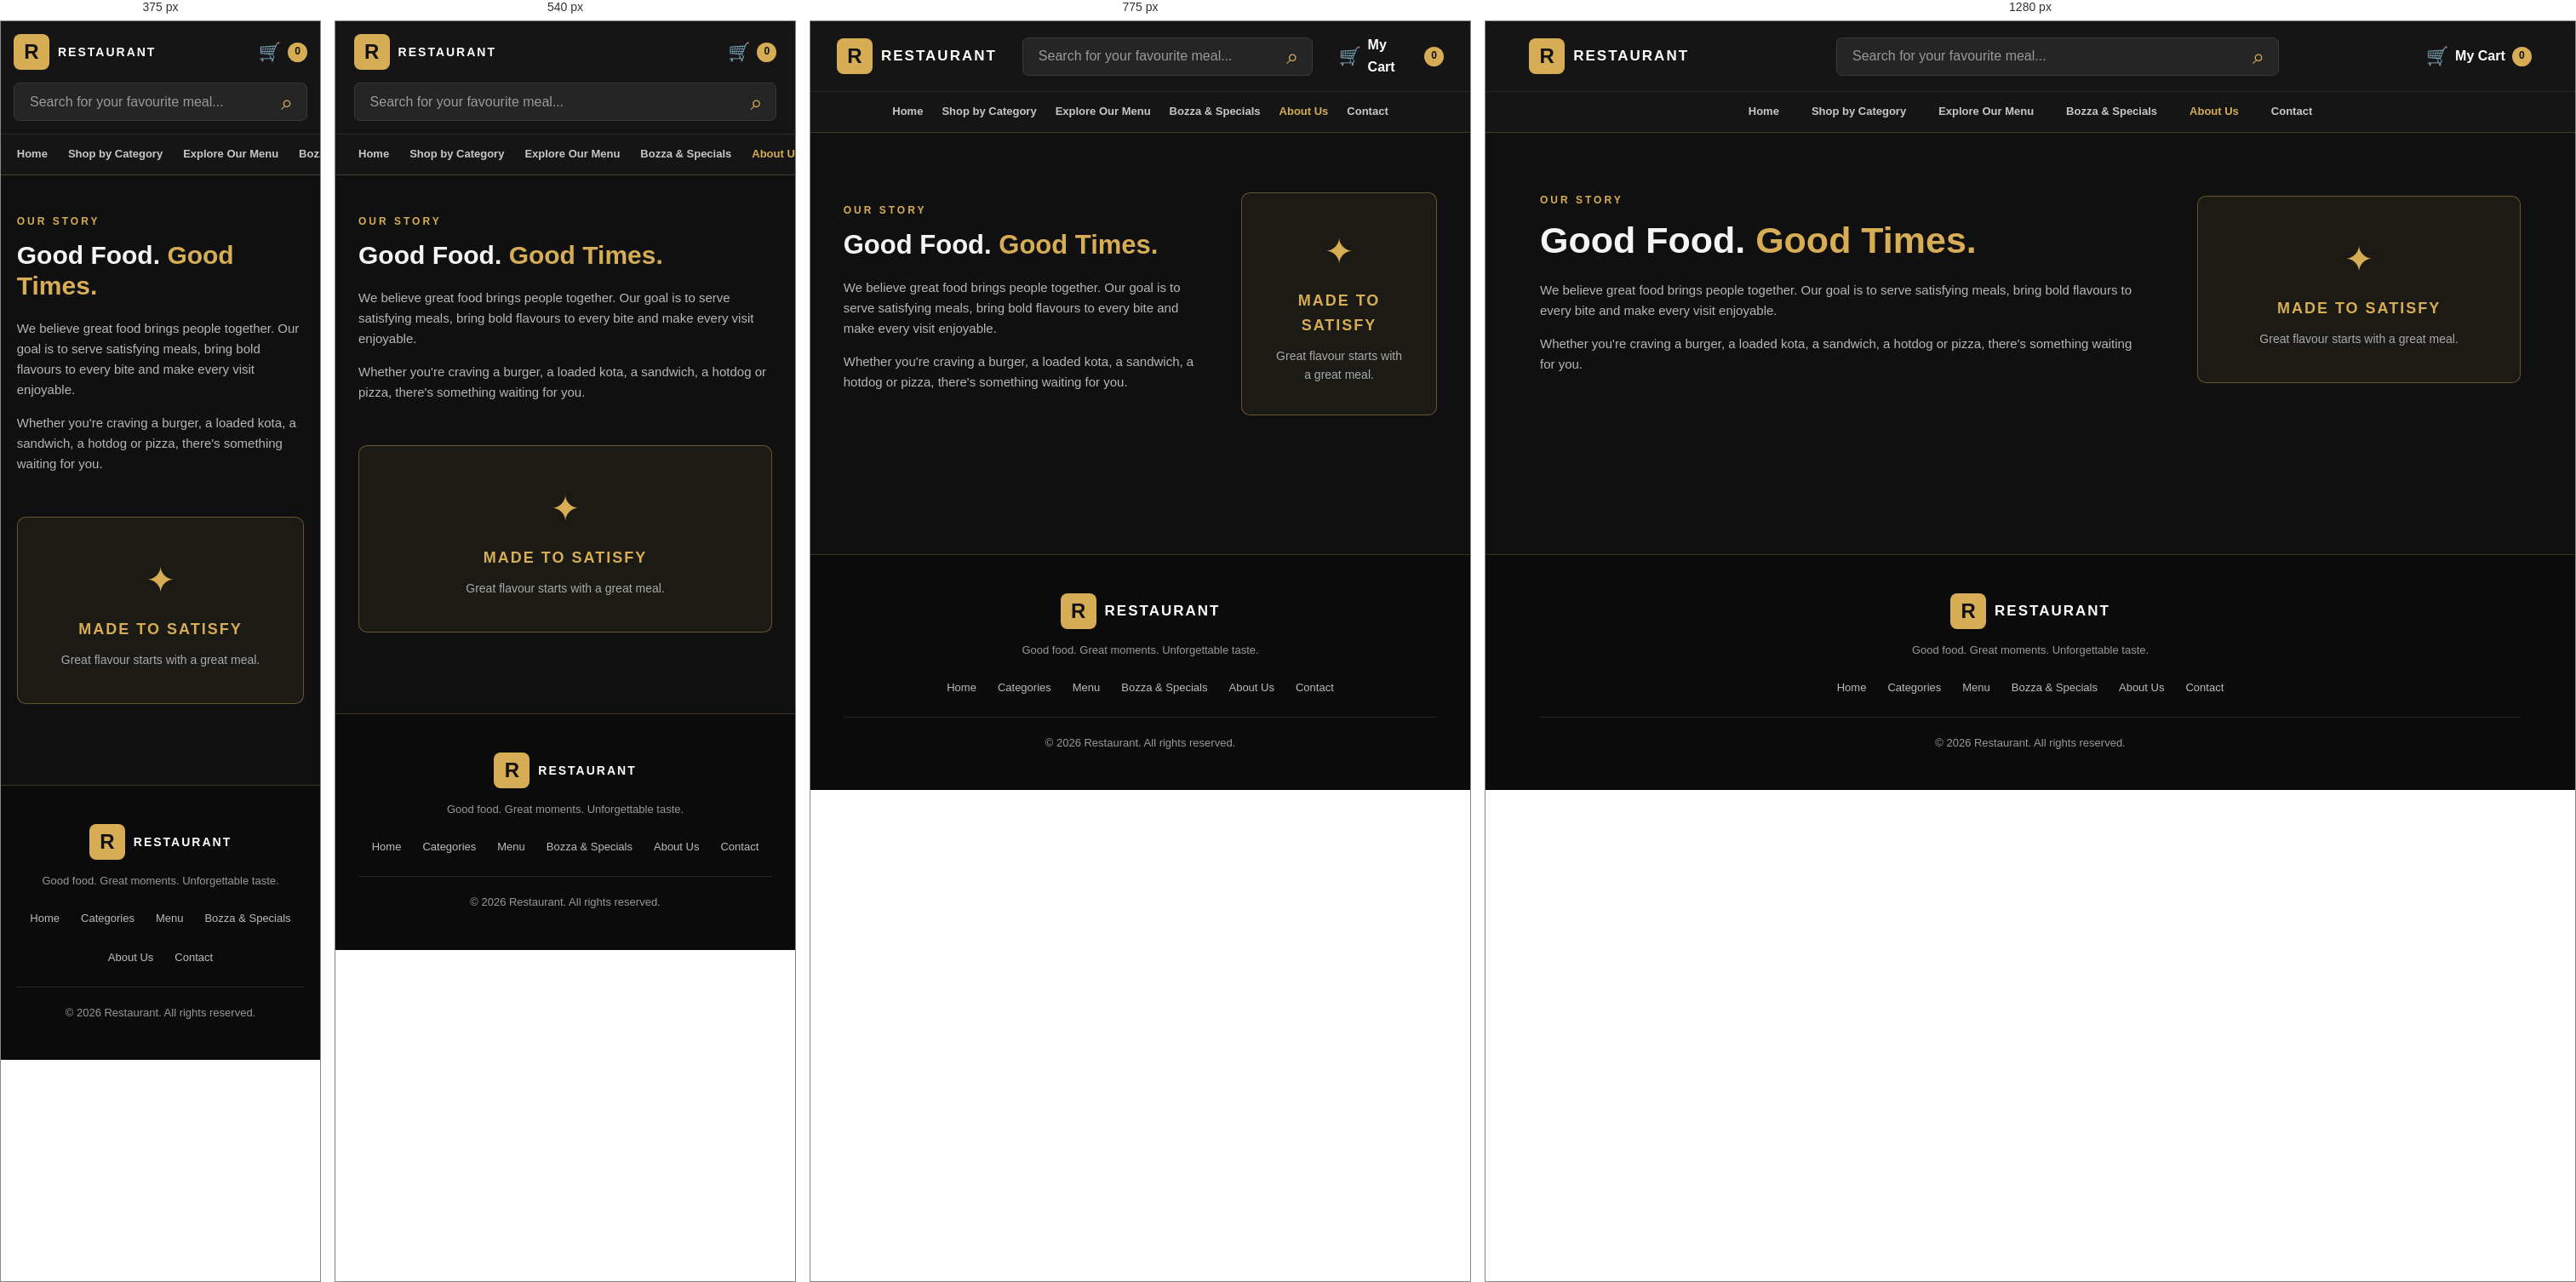
Rendered at 375 px, 540 px, 775 px and 1280 px, left to right.

<!-- file: about.html -->
<!DOCTYPE html>
<html lang="en">
<head>
    <meta charset="UTF-8">
    <meta name="viewport" content="width=device-width, initial-scale=1.0">

    <title>About Us | Restaurant</title>

    <meta name="description"
          content="Our story: great food that brings people together.">

    <link rel="stylesheet" href="css/style.css">
</head>

<body>

    <!-- HEADER -->
    <header class="site-header">

        <div class="header-main">

            <a href="index.html" class="brand">
                <span class="brand-icon">R</span>
                <span class="brand-name">RESTAURANT</span>
            </a>

            <form class="header-search" action="menu.html" method="get" role="search">
                <input
                    type="search"
                    id="menu-search"
                    name="search"
                    placeholder="Search for your favourite meal..."
                    aria-label="Search menu"
                >
                <span class="search-icon">⌕</span>
            </form>

            <a href="cart.html" class="cart-link" aria-label="Shopping cart">
                <span class="cart-icon">🛒</span>
                <span class="cart-label">My Cart</span>
                <span id="cart-count" class="cart-count">0</span>
            </a>

        </div>

        <nav class="main-navigation">

            <a href="index.html" class="nav-link">Home</a>
            <a href="categories.html" class="nav-link">Shop by Category</a>
            <a href="menu.html" class="nav-link">Explore Our Menu</a>
            <a href="bozza.html" class="nav-link">Bozza &amp; Specials</a>
            <a href="about.html" class="nav-link active" aria-current="page">About Us</a>
            <a href="contact.html" class="nav-link">Contact</a>

        </nav>

    </header>


    <main>

        <!-- ABOUT -->
        <section class="about-section section-container page-section" id="about">

            <div class="about-content">

                <div class="about-text">

                    <p class="section-eyebrow">OUR STORY</p>

                    <h2>Good Food. <span>Good Times.</span></h2>

                    <p>
                        We believe great food brings people together.
                        Our goal is to serve satisfying meals, bring bold
                        flavours to every bite and make every visit enjoyable.
                    </p>

                    <p>
                        Whether you're craving a burger, a loaded kota,
                        a sandwich, a hotdog or pizza, there's something
                        waiting for you.
                    </p>

                </div>

                <div class="about-highlight">
                    <span class="about-highlight-icon">✦</span>
                    <h3>MADE TO SATISFY</h3>
                    <p>Great flavour starts with a great meal.</p>
                </div>

            </div>

        </section>

    </main>


    <!-- FOOTER -->
    <footer class="site-footer">

        <div class="footer-content">

            <a href="index.html" class="brand footer-brand">
                <span class="brand-icon">R</span>
                <span class="brand-name">RESTAURANT</span>
            </a>

            <p>Good food. Great moments. Unforgettable taste.</p>

            <div class="footer-links">
                <a href="index.html">Home</a>
                <a href="categories.html">Categories</a>
                <a href="menu.html">Menu</a>
                <a href="bozza.html">Bozza &amp; Specials</a>
                <a href="about.html">About Us</a>
                <a href="contact.html">Contact</a>
            </div>

            <p class="copyright">
                &copy; 2026 Restaurant. All rights reserved.
            </p>

        </div>

    </footer>


    <!-- JAVASCRIPT -->
    <script src="js/menu.js"></script>

</body>
</html>


/* @media block from css/style.css */
@media (max-width: 1000px) {

    .product-grid {
        grid-template-columns: repeat(2, minmax(0, 1fr));
    }

    .category-grid {
        grid-template-columns: repeat(3, 1fr);
    }

    .main-navigation {
        gap: 22px;
    }

    .about-content {
        gap: 35px;
    }
}

/* @media block from css/style.css */
@media (max-width: 900px) {

    .product-badges {
        top: 8px;
        left: 8px;
        right: 8px;
        gap: 6px;
    }

    .product-badge {
        font-size: 8px;
        padding: 6px 8px;
        letter-spacing: 0.3px;
    }

    .menu-card-content {
        padding: 15px 12px;
    }

    .menu-card h3 {
        font-size: 16px;
    }
}

/* @media block from css/style.css */
@media (max-width: 700px) {

    .header-main {
        min-height: auto;
        padding: 15px 0;
        flex-wrap: wrap;
        gap: 15px;
    }

    .brand-name {
        font-size: 14px;
    }

    .header-search {
        order: 3;
        width: 100%;
    }

    .cart-label {
        display: none;
    }

    .main-navigation {
        justify-content: flex-start;
        overflow-x: auto;
        white-space: nowrap;
        gap: 24px;
        padding: 13px 5%;
    }

    .nav-link {
        flex-shrink: 0;
    }

    .hero-section {
        min-height: 430px;
        padding: 65px 6%;
    }

    .hero-decoration {
        display: none;
    }

    .hero-content h1 {
        letter-spacing: -1px;
    }

    .category-grid {
        grid-template-columns: repeat(2, 1fr);
        gap: 12px;
    }

    .category-tile {
        min-height: 145px;
    }

    .category-photo {
        height: 96px;
    }

    .product-grid {
        grid-template-columns: repeat(2, minmax(0, 1fr));
        gap: 13px;
    }

    .menu-card-image-wrapper {
        height: 155px;
    }

    .menu-product-image {
        height: 100%;
    }

    .menu-card-content {
        padding: 13px;
    }

    .menu-card h3 {
        font-size: 15px;
    }

    .menu-card p {
        font-size: 12px;
    }

    .product-badges {
        top: 7px;
        left: 7px;
        right: 7px;
        gap: 5px;
    }

    .product-badge {
        font-size: 8px;
        padding: 5px 7px;
    }

    .about-content {
        grid-template-columns: 1fr;
    }

    .contact-details {
        flex-direction: column;
        gap: 15px;
    }

    .cart-page-content {
        grid-template-columns: 1fr;
    }
}

/* @media block from css/style.css */
@media (max-width: 480px) {

    .product-badges {
        flex-direction: column;
        align-items: flex-start;
        gap: 5px;
    }

    .product-badge {
        max-width: 95%;
        font-size: 8px;
        padding: 5px 7px;
    }

    .menu-card-image-wrapper {
        height: 145px;
    }

    .menu-card h3 {
        font-size: 14px;
    }
}

/* @media block from css/style.css */
@media (max-width: 380px) {

    .product-grid {
        grid-template-columns: 1fr;
    }

    .category-grid {
        grid-template-columns: 1fr 1fr;
    }

    .category-photo {
        height: 82px;
    }

    .favourites-title {
        font-size: 16px;
    }

    .menu-card-image-wrapper {
        height: 190px;
    }
}

/* @media block from css/style.css */
@media (max-width: 850px) {

    .cart-page-content {
        grid-template-columns: 1fr;
    }

    .cart-summary {
        position: static;
    }

    .checkout-layout {
        grid-template-columns: 1fr;
    }

    .checkout-order-summary {
        position: static;
    }
}

/* @media block from css/style.css */
@media (max-width: 600px) {

    .cart-page-main {
        padding-top: 40px;
    }

    .cart-products,
    .cart-summary {
        padding: 17px;
    }

    .cart-products-heading {
        align-items: flex-start;
        flex-direction: column;
    }

    .cart-product {
        grid-template-columns: 75px minmax(0, 1fr) auto;
        gap: 12px;
    }

    .cart-product-image {
        width: 75px;
        height: 75px;
    }

    .cart-product-info h3 {
        font-size: 13px;
    }

    .cart-quantity-controls {
        grid-column: 2;
        justify-self: start;
    }

    .cart-product-total {
        grid-column: 3;
        grid-row: 1;
    }

    .remove-cart-product {
        grid-column: 2 / -1;
    }

    .cart-continue-link {
        display: none;
    }

    .checkout-main {
        width: 94%;
        margin: 30px auto;
    }

    .checkout-form,
    .checkout-order-summary {
        padding: 20px;
    }

    .checkout-heading h1 {
        font-size: 29px;
    }

    .form-row {
        grid-template-columns: 1fr;
        gap: 0;
    }
}

/* @media block from css/style.css */
@media (max-width: 700px) {

    .page-banner {
        min-height: 260px;
        padding: 50px 6%;
    }

    .page-section {
        padding-top: 45px;
    }

    .category-switcher {
        justify-content: flex-start;
        flex-wrap: nowrap;
        overflow-x: auto;
        padding-bottom: 6px;
    }

    .category-pill {
        white-space: nowrap;
    }

    .hero-actions a {
        flex: 1 1 180px;
    }
}